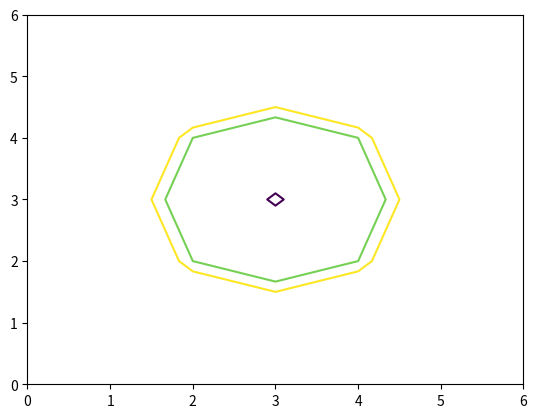

Recreate this plot in Python.
import numpy as np
import matplotlib.pyplot as plt

x = np.arange(-3, 4, 1)
y = np.arange(-3, 4, 1)

X, Y = np.meshgrid(x, y)

print(X, Y, sep="\n")

def f(x,y):
	return x**2 + y**2

Z = f(X, Y)

print(Z)

fig, ax = plt.subplots()
ax.contour(Z, levels = [0.1, 2, 2.5])
plt.show()
